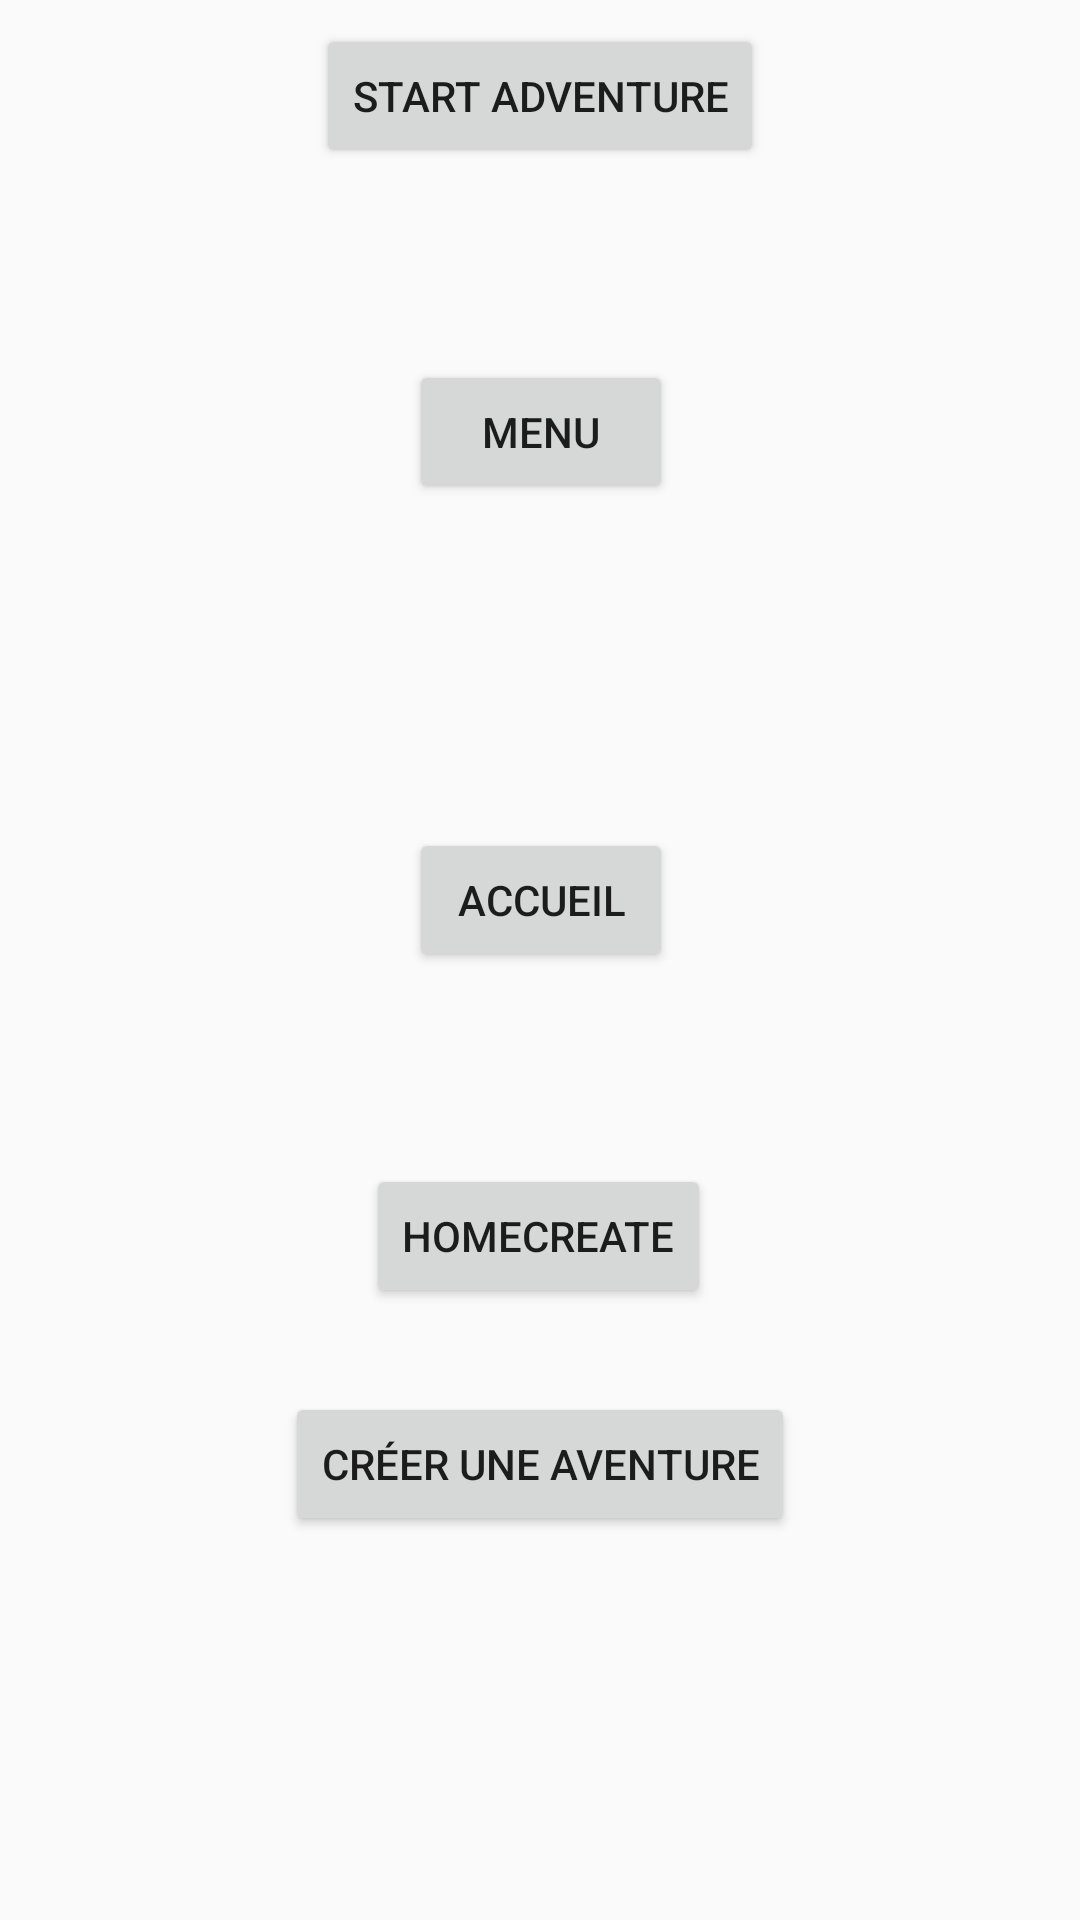

Layout XML and referenced resources for this Android screen:
<!-- AndroidManifest.xml: application theme AppTheme -->
<!-- res/layout/activity_main.xml -->
<?xml version="1.0" encoding="utf-8"?>
<android.support.constraint.ConstraintLayout xmlns:android="http://schemas.android.com/apk/res/android"
    xmlns:app="http://schemas.android.com/apk/res-auto"
    xmlns:tools="http://schemas.android.com/tools"
    android:layout_width="match_parent"
    android:layout_height="match_parent"
    tools:context=".activity.MainActivity">

    <Button
        android:id="@+id/accueil"
        android:layout_width="wrap_content"
        android:layout_height="wrap_content"
        android:layout_marginTop="108dp"
        android:text="@string/accueil"
        app:layout_constraintEnd_toEndOf="parent"
        app:layout_constraintHorizontal_bias="0.501"
        app:layout_constraintStart_toStartOf="parent"
        app:layout_constraintTop_toBottomOf="@+id/gotoMenu" />

    <Button
        android:id="@+id/gotoMenu"
        android:layout_width="wrap_content"
        android:layout_height="wrap_content"
        android:layout_marginTop="120dp"
        android:text="@string/menu"
        app:layout_constraintEnd_toEndOf="parent"
        app:layout_constraintHorizontal_bias="0.501"
        app:layout_constraintStart_toStartOf="parent"
        app:layout_constraintTop_toTopOf="parent" />

    <Button
        android:id="@+id/adventure"
        android:layout_width="wrap_content"
        android:layout_height="wrap_content"
        android:layout_marginTop="140dp"
        android:text="@string/aventure_tr_sors"
        app:layout_constraintEnd_toEndOf="parent"
        app:layout_constraintStart_toStartOf="parent"
        app:layout_constraintTop_toBottomOf="@+id/accueil" />

    <Button
        android:id="@+id/btStartAdventure"
        android:layout_width="wrap_content"
        android:layout_height="wrap_content"
        android:layout_marginTop="8dp"
        android:text="@string/start_adventure"
        app:layout_constraintEnd_toEndOf="parent"
        app:layout_constraintStart_toStartOf="parent"
        app:layout_constraintTop_toTopOf="parent" />

    <Button
        android:id="@+id/btGoHomeCreate"
        android:layout_width="wrap_content"
        android:layout_height="wrap_content"
        android:layout_marginTop="64dp"
        android:text="@string/homecreate"
        app:layout_constraintEnd_toEndOf="parent"
        app:layout_constraintHorizontal_bias="0.498"
        app:layout_constraintStart_toStartOf="parent"
        app:layout_constraintTop_toBottomOf="@+id/accueil" />

</android.support.constraint.ConstraintLayout>
<!-- resources referenced by this layout -->
<resources>
  <string name="accueil">Accueil</string>
  <string name="aventure_tr_sors">Créer une aventure</string>
  <string name="homecreate">HomeCreate</string>
  <string name="menu">Menu</string>
  <string name="start_adventure">Start adventure</string>
  <style name="AppTheme" parent="Theme.AppCompat.Light.DarkActionBar">
          
          <item name="colorPrimary">@color/colorPrimary</item>
          <item name="colorPrimaryDark">@color/colorPrimaryDark</item>
          <item name="colorAccent">@color/colorAccent</item>
          <item name="windowNoTitle">true</item>
          <item name="windowActionBar">true</item>
      </style>
  <color name="colorPrimary">#008577</color>
  <color name="colorPrimaryDark">#525554</color>
  <color name="colorAccent">#D81B60</color>
</resources>
